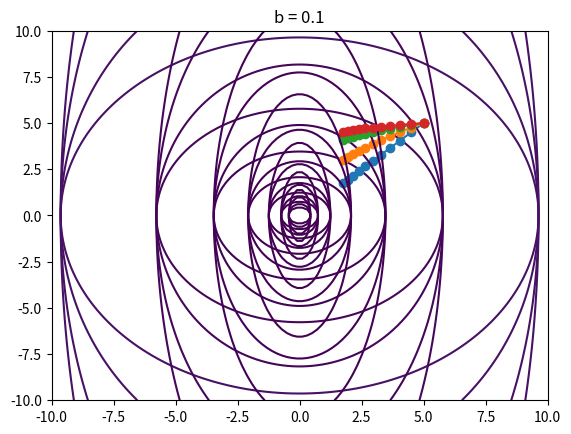

Here is the Python script that generated this plot:
import numpy as np
import matplotlib.pyplot as plt

def grad_f(x, y, b):
    # Compute the gradient of f at (x, y)
    grad_x = x
    grad_y = b * y
    return grad_x, grad_y

def f(x, y, b):
    # Compute the value of f at (x, y)
    return 0.5 * (x**2 + b * y**2)

def gradient_descent(x0, y0, b, step_size, num_iterations):
    # Perform gradient descent to minimize f
    x, y = x0, y0
    x_vals, y_vals = [x], [y]
    for i in range(num_iterations):
        grad_x, grad_y = grad_f(x, y, b)
        x -= step_size * grad_x
        y -= step_size * grad_y
        x_vals.append(x)
        y_vals.append(y)
    return x_vals, y_vals

def plot_gradient_descent(b):
    # Plot the function and the gradient descent iterations
    x = np.linspace(-10, 10, 100)
    y = np.linspace(-10, 10, 100)
    X, Y = np.meshgrid(x, y)
    Z = f(X, Y, b)

    x0, y0 = (5, 5)
    step_size = 0.1
    num_iterations = 10
    x_vals, y_vals = gradient_descent(x0, y0, b, step_size, num_iterations)

    plt.contour(X, Y, Z, levels=np.logspace(-1, 3, 10))
    plt.plot(x_vals, y_vals, '-o')
    plt.title(f'b = {b}')
    plt.show()

# Plot gradient descent iterations for different values of b
plot_gradient_descent(1)
plot_gradient_descent(1/2)
plot_gradient_descent(1/5)
plot_gradient_descent(1/10)
